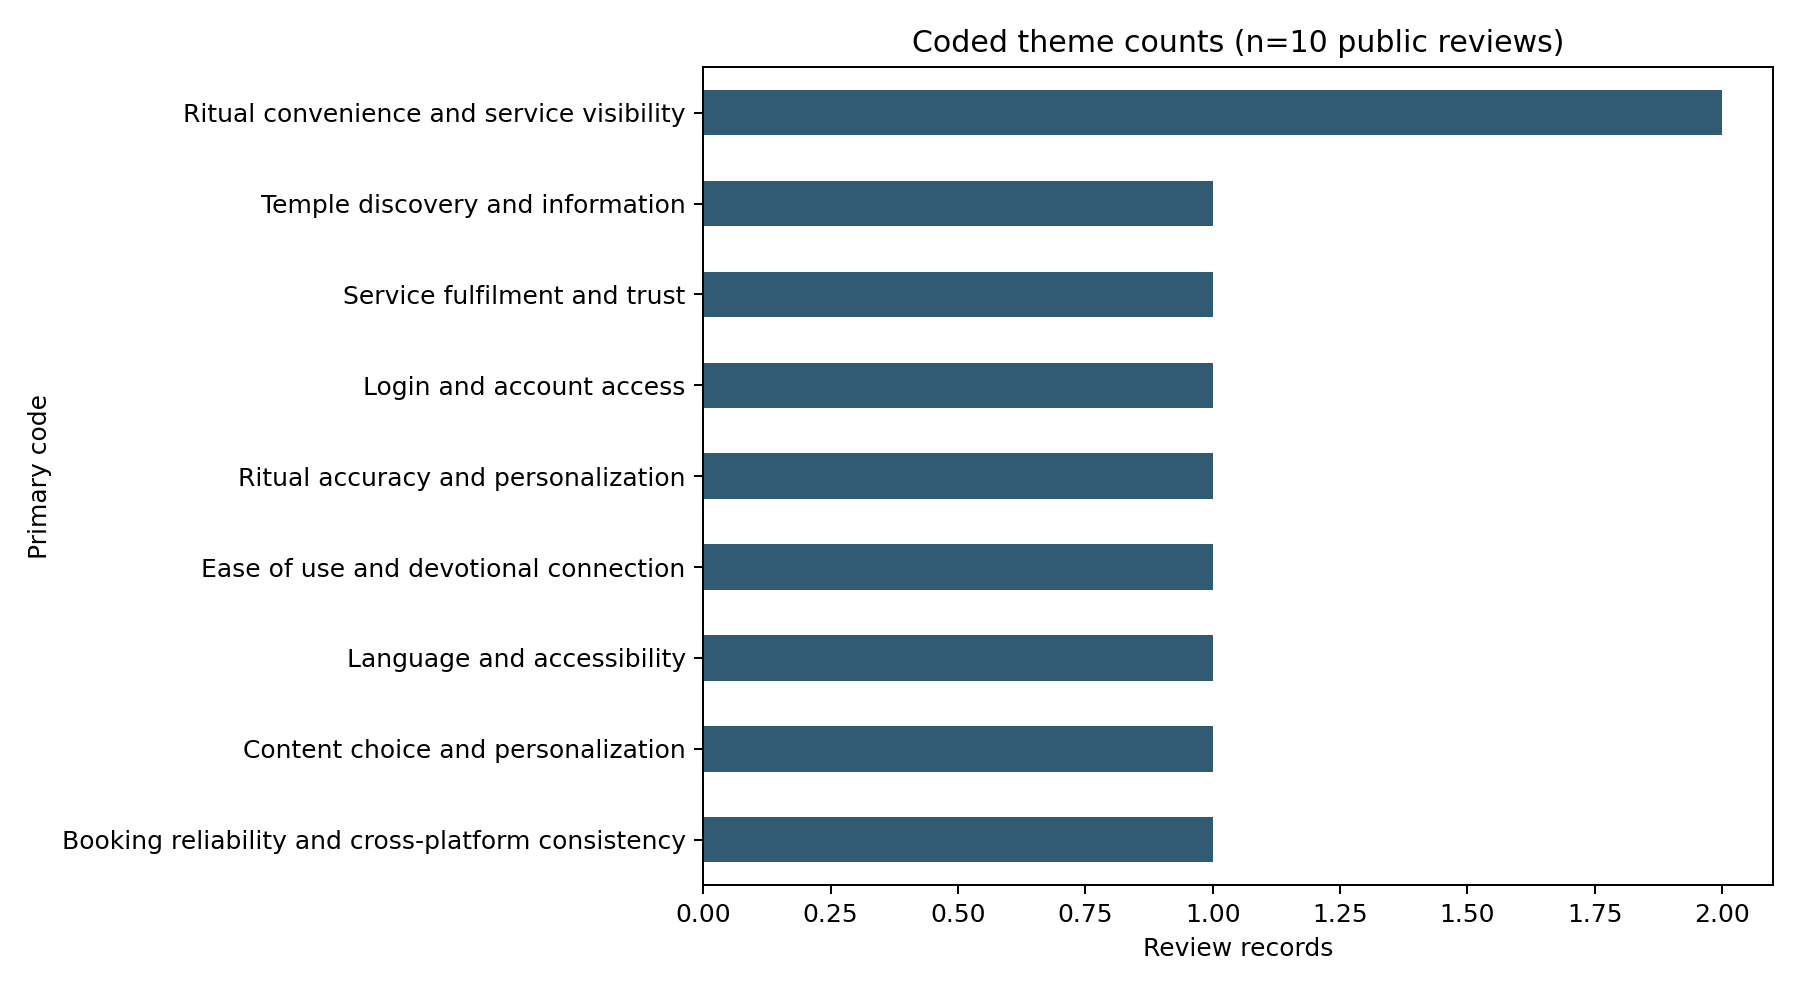

The table this chart was drawn from, first rows:
primary_category, review_count
Ritual convenience and service visibilit…, 2
Booking reliability and cross-platform c…, 1
Content choice and personalization, 1
Language and accessibility, 1
Ease of use and devotional connection, 1
Login and account access, 1
Ritual accuracy and personalization, 1
Service fulfilment and trust, 1
Temple discovery and information, 1
